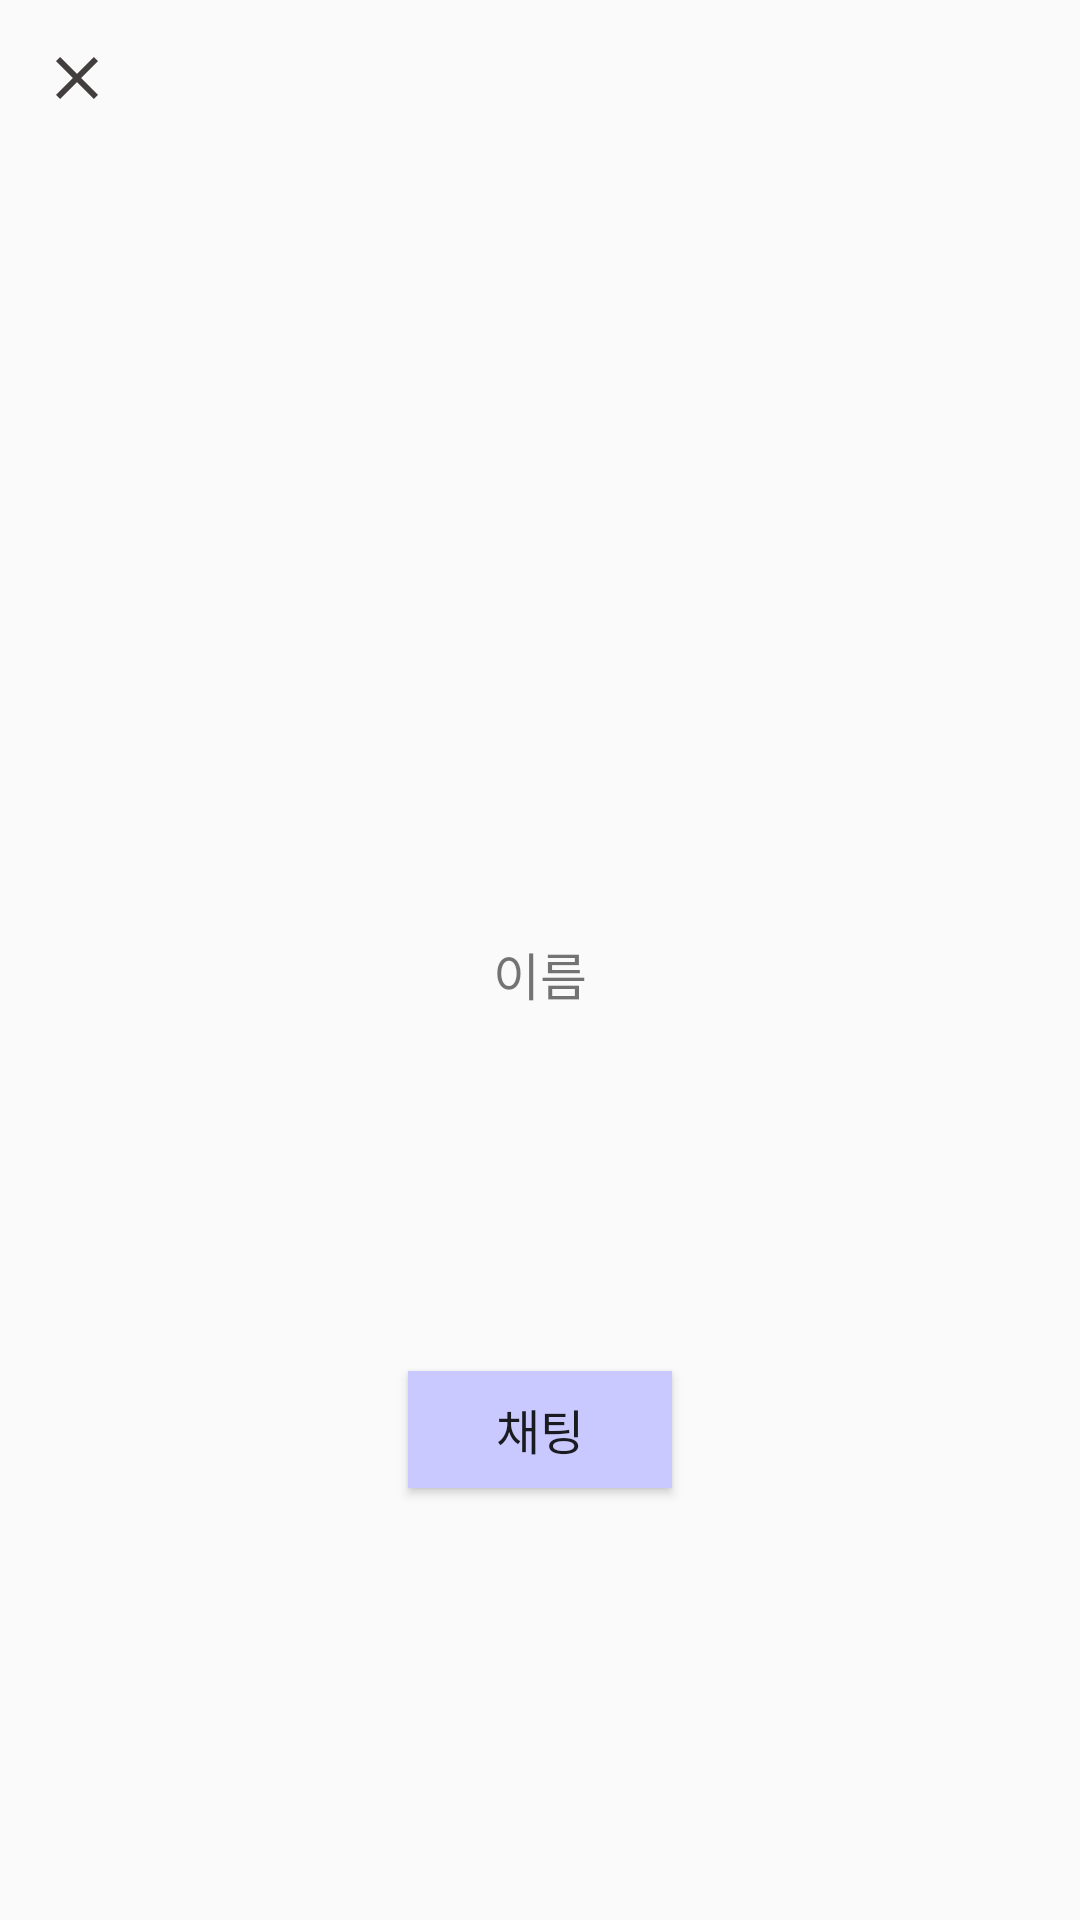

Produce the Android XML layout that renders to this screen, including the resource entries it uses.
<!-- AndroidManifest.xml: application theme Theme.Kotlin_project2 -->
<!-- res/layout/activity_friend_profile.xml -->
<?xml version="1.0" encoding="utf-8"?>
<LinearLayout xmlns:android="http://schemas.android.com/apk/res/android"
    xmlns:app="http://schemas.android.com/apk/res-auto"
    xmlns:tools="http://schemas.android.com/tools"
    android:layout_width="match_parent"
    android:layout_height="match_parent"
    android:orientation="vertical"
    tools:context=".Friend_Profile">

    <ImageButton
        android:id="@+id/back"
        android:layout_width="27dp"
        android:layout_height="52dp"
        android:layout_marginStart="12dp"
        android:background="@android:color/transparent"
        android:scaleType="centerInside"
        app:srcCompat="@drawable/ic_baseline_close_24" />

    <ImageView
        android:id="@+id/friend_photo"
        android:layout_width="90dp"
        android:layout_height="90dp"
        android:layout_gravity="center"
        android:layout_marginTop="150dp"
        app:srcCompat="@mipmap/ic_launcher_round" />

    <TextView
        android:id="@+id/friend_name"
        android:layout_marginTop="20dp"
        android:layout_width="wrap_content"
        android:layout_height="wrap_content"
        android:layout_gravity="center"
        android:textSize="17dp"
        android:text="이름" />

    <Button
        android:id="@+id/friend_chatting"
        android:layout_width="wrap_content"
        android:layout_height="39dp"
        android:layout_gravity="center"
        android:layout_marginTop="120dp"
        android:background="#C9C9FF"
        android:text="채팅"
        android:textSize="16dp" />
</LinearLayout>
<!-- resources referenced by this layout -->
<resources>
  <!-- drawable ic_baseline_close_24 (drawable) -->
  <vector android:height="24dp" android:tint="#423E3E"
      android:viewportHeight="24" android:viewportWidth="24"
      android:width="24dp" xmlns:android="http://schemas.android.com/apk/res/android">
      <path android:fillColor="@android:color/white" android:pathData="M19,6.41L17.59,5 12,10.59 6.41,5 5,6.41 10.59,12 5,17.59 6.41,19 12,13.41 17.59,19 19,17.59 13.41,12z"/>
  </vector>
  <style name="Theme.Kotlin_project2" parent="Theme.AppCompat.Light.NoActionBar">
          
          <item name="colorPrimary">@color/purple_500</item>
          <item name="colorPrimaryVariant">@color/purple_700</item>
          <item name="colorOnPrimary">@color/white</item>
          
          <item name="colorSecondary">@color/teal_200</item>
          <item name="colorSecondaryVariant">@color/teal_700</item>
          <item name="colorOnSecondary">@color/black</item>
          
          <item name="android:statusBarColor" tools:targetApi="l">?attr/colorPrimaryVariant</item>
          
      </style>
  <!-- not gathered from this repository: default colours our renderer supplied (Android Studio template values) -->
  <color name="purple_500">#FF6200EE</color>
  <color name="purple_700">#FF3700B3</color>
  <color name="teal_200">#FF03DAC5</color>
  <color name="teal_700">#FF018786</color>
  <color name="black">#FF000000</color>
  <color name="white">#FFFFFFFF</color>
</resources>
